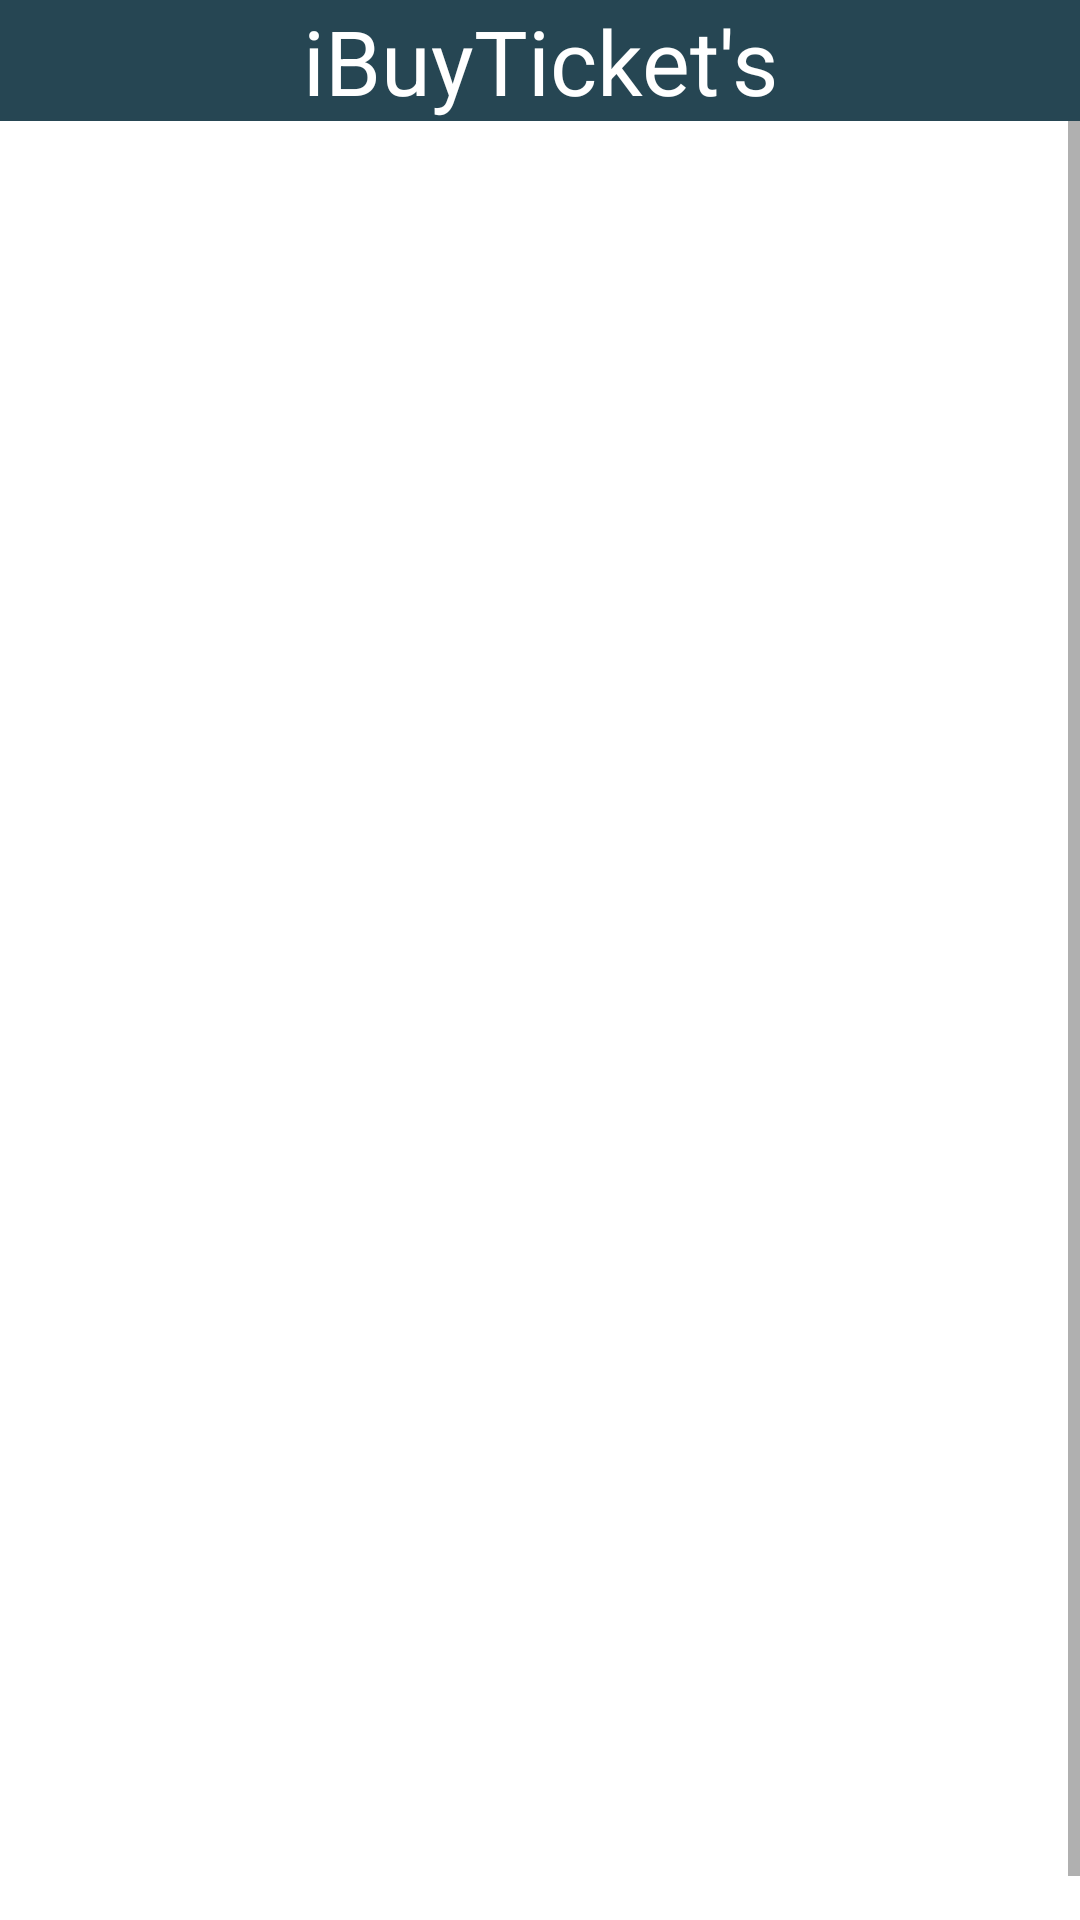

Layout XML and referenced resources for this Android screen:
<!-- AndroidManifest.xml: application theme Theme.MovieTicketer -->
<!-- res/layout/activity_main.xml -->
<?xml version="1.0" encoding="utf-8"?>
<RelativeLayout xmlns:android="http://schemas.android.com/apk/res/android"
    xmlns:tools="http://schemas.android.com/tools"
    android:id="@+id/mainLayout"
    android:layout_width="match_parent"
    android:layout_height="match_parent"
    tools:context=".MainActivity">

    <TextView
        android:id="@+id/titleText"
        android:layout_width="match_parent"
        android:layout_height="wrap_content"
        android:background="@color/appBG"
        android:gravity="center"
        android:text="@string/ibuyticket_s"
        android:textColor="@color/white"
        android:textSize="30sp" />

    <ScrollView
        android:id="@+id/scrollView"
        android:layout_width="match_parent"
        android:layout_height="match_parent"
        android:layout_below="@id/titleText"
        android:background="@color/white"
        android:fillViewport="true">

        <LinearLayout
            android:layout_width="match_parent"
            android:layout_height="wrap_content"
            android:layout_margin="15dp"
            android:orientation="vertical">

            <ListView
                android:id="@+id/listView"
                android:layout_width="wrap_content"
                android:layout_height="wrap_content"
                android:layout_margin="10dp"
                tools:listitem="@layout/movies_list_template" />

        </LinearLayout>
    </ScrollView>
</RelativeLayout>
<!-- res/layout/movies_list_template.xml (included above) -->
<?xml version="1.0" encoding="utf-8"?>
<RelativeLayout xmlns:android="http://schemas.android.com/apk/res/android"
    android:layout_width="match_parent"
    android:layout_height="wrap_content"
    android:layout_margin="25dp"
    android:orientation="horizontal">

    <ImageView
        android:id="@+id/posterImage"
        android:layout_width="150dp"
        android:layout_height="220dp"
        android:layout_alignParentEnd="true"
        android:layout_margin="5dp"
        android:src="@drawable/black_panther_wakanda_forever_poster" />

    <LinearLayout
        android:layout_width="match_parent"
        android:layout_height="225dp"
        android:orientation="vertical">

        <TextView
            android:id="@+id/movieTitle"
            android:layout_width="wrap_content"
            android:layout_height="wrap_content"

            android:text="@string/black_panther_wakanda_forever" />

        <TextView
            android:id="@+id/movieCategory"
            android:layout_width="200dp"
            android:layout_height="wrap_content"
            android:text="@string/category_screen_time_in_min"
            android:textSize="10sp" />

        <TextView
            android:id="@+id/movieDiscription"
            android:layout_width="200dp"
            android:layout_height="100dp"
            android:layout_marginTop="10dp"
            android:text="@string/discription"
            android:textSize="10sp" />

    </LinearLayout>

</RelativeLayout>
<!-- resources referenced by this layout -->
<resources>
  <color name="appBG">#264653</color>
  <color name="white">#FFFFFFFF</color>
  <string name="black_panther_wakanda_forever">Black Panther: Wakanda Forever</string>
  <string name="category_screen_time_in_min">Category | Screen Time in min</string>
  <string name="discription">Discription</string>
  <string name="ibuyticket_s">iBuyTicket\'s</string>
  <style name="Theme.MovieTicketer" parent="Theme.MaterialComponents.DayNight.DarkActionBar">
          
          <item name="colorPrimary">@color/appBG</item>
          <item name="colorPrimaryVariant">@color/black</item>
          <item name="colorOnPrimary">@color/white</item>
          
          <item name="colorSecondary">@color/teal_200</item>
          <item name="colorSecondaryVariant">@color/teal_700</item>
          <item name="colorOnSecondary">@color/black</item>
          
          <item name="android:statusBarColor">?attr/colorPrimaryVariant</item>
          
      </style>
  <color name="black">#FF000000</color>
  <color name="teal_200">#FF03DAC5</color>
  <color name="teal_700">#FF018786</color>
</resources>
